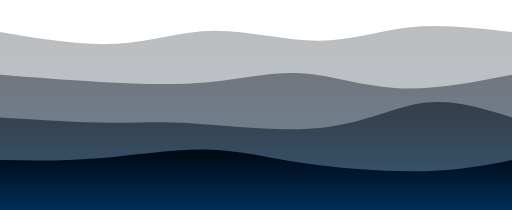
t = 0.00 s
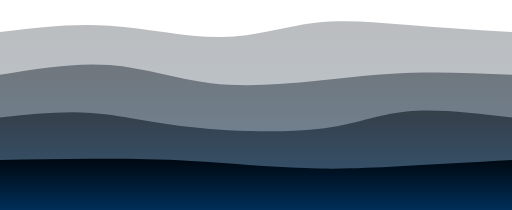
t = 0.75 s
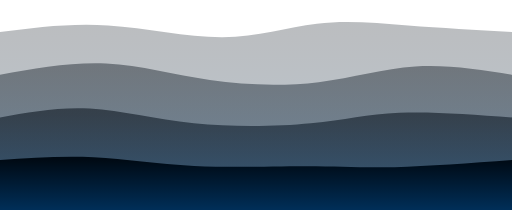
t = 1.25 s
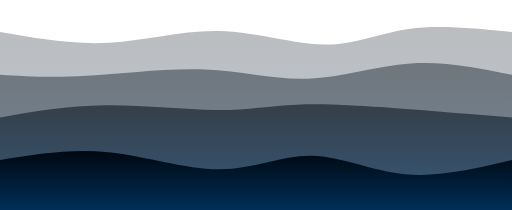
t = 2.00 s
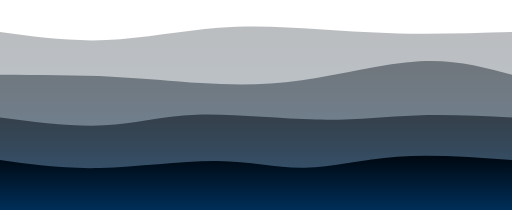
t = 2.75 s
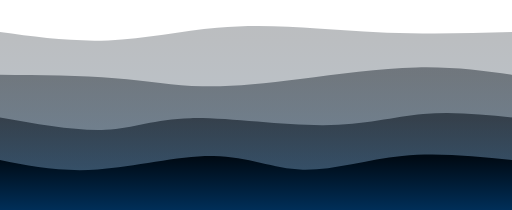
t = 3.25 s

The animated SVG that drew these frames (rendered in a browser with its animation timeline set to each time). Animation: 4 CSS @keyframes rules; one cycle of 4.00 s, repeats indefinitely.

<svg width="100%" height="100%" id="svg" viewBox="0 0 1440 590"
            xmlns="http://www.w3.org/2000/svg" class="transition duration-300 ease-in-out delay-150">
            <style>
                .path-0 {
                    animation: pathAnim-0 4s;
                    animation-timing-function: linear;
                    animation-iteration-count: infinite;
                }

                @keyframes pathAnim-0 {
                    0% {
                        d: path("M 0,600 L 0,90 C 114.3732057416268,109.31100478468899 228.7464114832536,128.62200956937798 327,123 C 425.2535885167464,117.37799043062202 507.3875598086124,86.82296650717703 602,86 C 696.6124401913876,85.17703349282297 803.7033492822966,114.08612440191388 896,114 C 988.2966507177034,113.91387559808612 1065.799043062201,84.83253588516746 1154,76 C 1242.200956937799,67.16746411483254 1341.1004784688994,78.58373205741627 1440,90 L 1440,600 L 0,600 Z");
                    }

                    25% {
                        d: path("M 0,600 L 0,90 C 97.24401913875596,66.9377990430622 194.48803827751192,43.87559808612441 303,55 C 411.5119617224881,66.12440191387559 531.2918660287081,111.43540669856459 629,110 C 726.7081339712919,108.56459330143541 802.3444976076554,60.38277511961722 884,47 C 965.6555023923446,33.61722488038278 1053.33014354067,55.03349282296651 1147,68 C 1240.66985645933,80.96650717703349 1340.334928229665,85.48325358851675 1440,90 L 1440,600 L 0,600 Z");
                    }

                    50% {
                        d: path("M 0,600 L 0,90 C 102.33492822966508,107.93301435406698 204.66985645933016,125.86602870813398 307,120 C 409.33014354066984,114.13397129186602 511.6555023923445,84.46889952153109 616,87 C 720.3444976076555,89.53110047846891 826.7081339712918,124.25837320574162 913,125 C 999.2918660287082,125.74162679425838 1065.5119617224882,92.49760765550239 1150,81 C 1234.4880382775118,69.50239234449761 1337.244019138756,79.7511961722488 1440,90 L 1440,600 L 0,600 Z");
                    }

                    75% {
                        d: path("M 0,600 L 0,90 C 96.36363636363635,101.94258373205741 192.7272727272727,113.88516746411483 297,110 C 401.2727272727273,106.11483253588517 513.4545454545455,86.40191387559808 614,75 C 714.5454545454545,63.59808612440192 803.4545454545454,60.50717703349282 891,68 C 978.5454545454546,75.49282296650718 1064.7272727272727,93.56937799043062 1156,99 C 1247.2727272727273,104.43062200956938 1343.6363636363635,97.2153110047847 1440,90 L 1440,600 L 0,600 Z");
                    }

                    100% {
                        d: path("M 0,600 L 0,90 C 114.3732057416268,109.31100478468899 228.7464114832536,128.62200956937798 327,123 C 425.2535885167464,117.37799043062202 507.3875598086124,86.82296650717703 602,86 C 696.6124401913876,85.17703349282297 803.7033492822966,114.08612440191388 896,114 C 988.2966507177034,113.91387559808612 1065.799043062201,84.83253588516746 1154,76 C 1242.200956937799,67.16746411483254 1341.1004784688994,78.58373205741627 1440,90 L 1440,600 L 0,600 Z");
                    }
                }
            </style>
            <defs>
                <linearGradient id="gradient" x1="50%" y1="100%" x2="50%" y2="0%">
                    <stop offset="5%" stop-color="#002f59"></stop>
                    <stop offset="95%" stop-color="#000a14"></stop>
                </linearGradient>
            </defs>
            <path
                d="M 0,600 L 0,90 C 114.3732057416268,109.31100478468899 228.7464114832536,128.62200956937798 327,123 C 425.2535885167464,117.37799043062202 507.3875598086124,86.82296650717703 602,86 C 696.6124401913876,85.17703349282297 803.7033492822966,114.08612440191388 896,114 C 988.2966507177034,113.91387559808612 1065.799043062201,84.83253588516746 1154,76 C 1242.200956937799,67.16746411483254 1341.1004784688994,78.58373205741627 1440,90 L 1440,600 L 0,600 Z"
                stroke="none" stroke-width="0" fill="url(#gradient)" fill-opacity="0.265"
                class="transition-all duration-300 ease-in-out delay-150 path-0"></path>
            <style>
                .path-1 {
                    animation: pathAnim-1 4s;
                    animation-timing-function: linear;
                    animation-iteration-count: infinite;
                }

                @keyframes pathAnim-1 {
                    0% {
                        d: path("M 0,600 L 0,210 C 90.87081339712918,217.1866028708134 181.74162679425837,224.3732057416268 282,230 C 382.25837320574163,235.6267942583732 491.9043062200957,239.69377990430624 587,231 C 682.0956937799043,222.30622009569376 762.6411483253589,200.85167464114832 847,206 C 931.3588516746411,211.14832535885168 1019.5311004784687,242.89952153110048 1119,248 C 1218.4688995215313,253.10047846889952 1329.2344497607655,231.55023923444975 1440,210 L 1440,600 L 0,600 Z");
                    }

                    25% {
                        d: path("M 0,600 L 0,210 C 110.22966507177034,184.47846889952154 220.45933014354068,158.95693779904306 317,167 C 413.5406698564593,175.04306220095694 496.3923444976076,216.65071770334927 595,235 C 693.6076555023924,253.34928229665073 807.9712918660289,248.4401913875598 906,234 C 1004.0287081339711,219.5598086124402 1085.7224880382776,195.5885167464115 1172,190 C 1258.2775119617224,184.4114832535885 1349.1387559808613,197.20574162679424 1440,210 L 1440,600 L 0,600 Z");
                    }

                    50% {
                        d: path("M 0,600 L 0,210 C 72.50717703349281,214.48803827751198 145.01435406698562,218.97607655502392 244,213 C 342.9856459330144,207.02392344497608 468.4497607655502,190.58373205741626 576,195 C 683.5502392344498,199.41626794258374 773.1866028708135,224.68899521531102 867,221 C 960.8133971291865,217.31100478468898 1058.8038277511962,184.6602870813397 1155,178 C 1251.1961722488038,171.3397129186603 1345.598086124402,190.66985645933016 1440,210 L 1440,600 L 0,600 Z");
                    }

                    75% {
                        d: path("M 0,600 L 0,210 C 122.97607655502392,209.08133971291866 245.95215311004785,208.16267942583733 337,216 C 428.04784688995215,223.83732057416267 487.16746411483246,240.4306220095694 563,246 C 638.8325358851675,251.5693779904306 731.3779904306223,246.11483253588514 843,227 C 954.6220095693777,207.88516746411486 1085.3205741626791,175.11004784688996 1188,170 C 1290.6794258373209,164.88995215311004 1365.3397129186606,187.444976076555 1440,210 L 1440,600 L 0,600 Z");
                    }

                    100% {
                        d: path("M 0,600 L 0,210 C 90.87081339712918,217.1866028708134 181.74162679425837,224.3732057416268 282,230 C 382.25837320574163,235.6267942583732 491.9043062200957,239.69377990430624 587,231 C 682.0956937799043,222.30622009569376 762.6411483253589,200.85167464114832 847,206 C 931.3588516746411,211.14832535885168 1019.5311004784687,242.89952153110048 1119,248 C 1218.4688995215313,253.10047846889952 1329.2344497607655,231.55023923444975 1440,210 L 1440,600 L 0,600 Z");
                    }
                }
            </style>
            <defs>
                <linearGradient id="gradient" x1="50%" y1="100%" x2="50%" y2="0%">
                    <stop offset="5%" stop-color="#002f59"></stop>
                    <stop offset="95%" stop-color="#000a14"></stop>
                </linearGradient>
            </defs>
            <path
                d="M 0,600 L 0,210 C 90.87081339712918,217.1866028708134 181.74162679425837,224.3732057416268 282,230 C 382.25837320574163,235.6267942583732 491.9043062200957,239.69377990430624 587,231 C 682.0956937799043,222.30622009569376 762.6411483253589,200.85167464114832 847,206 C 931.3588516746411,211.14832535885168 1019.5311004784687,242.89952153110048 1119,248 C 1218.4688995215313,253.10047846889952 1329.2344497607655,231.55023923444975 1440,210 L 1440,600 L 0,600 Z"
                stroke="none" stroke-width="0" fill="url(#gradient)" fill-opacity="0.4"
                class="transition-all duration-300 ease-in-out delay-150 path-1"></path>
            <style>
                .path-2 {
                    animation: pathAnim-2 4s;
                    animation-timing-function: linear;
                    animation-iteration-count: infinite;
                }

                @keyframes pathAnim-2 {
                    0% {
                        d: path("M 0,600 L 0,330 C 114,337.0622009569378 228,344.1244019138756 310,345 C 392,345.8755980861244 442,340.5645933014354 543,347 C 644,353.4354066985646 796,371.6172248803828 913,358 C 1030,344.3827751196172 1112,298.96650717703346 1194,289 C 1276,279.03349282296654 1358,304.51674641148327 1440,330 L 1440,600 L 0,600 Z");
                    }

                    25% {
                        d: path("M 0,600 L 0,330 C 78.19138755980862,315.4354066985646 156.38277511961724,300.87081339712915 239,308 C 321.61722488038276,315.12918660287085 408.6602870813397,343.9521531100479 525,359 C 641.3397129186603,374.0478468899521 786.976076555024,375.3205741626794 887,364 C 987.023923444976,352.6794258373206 1041.4354066985645,328.76555023923447 1126,321 C 1210.5645933014355,313.23444976076553 1325.2822966507179,321.61722488038276 1440,330 L 1440,600 L 0,600 Z");
                    }

                    50% {
                        d: path("M 0,600 L 0,330 C 94.5645933014354,313.6650717703349 189.1291866028708,297.33014354066984 295,296 C 400.8708133971292,294.66985645933016 518.0478468899522,308.3444976076555 607,309 C 695.9521531100478,309.6555023923445 756.6794258373208,297.2918660287081 835,294 C 913.3205741626792,290.7081339712919 1009.2344497607655,296.488038277512 1113,304 C 1216.7655502392345,311.511961722488 1328.3827751196172,320.755980861244 1440,330 L 1440,600 L 0,600 Z");
                    }

                    75% {
                        d: path("M 0,600 L 0,330 C 105.50239234449762,353.1578947368421 211.00478468899524,376.31578947368416 292,371 C 372.99521531100476,365.68421052631584 429.48325358851673,331.8947368421053 534,327 C 638.5167464114833,322.1052631578947 791.0622009569377,346.1052631578947 908,350 C 1024.9377990430623,353.8947368421053 1106.267942583732,337.68421052631584 1189,331 C 1271.732057416268,324.31578947368416 1355.8660287081339,327.1578947368421 1440,330 L 1440,600 L 0,600 Z");
                    }

                    100% {
                        d: path("M 0,600 L 0,330 C 114,337.0622009569378 228,344.1244019138756 310,345 C 392,345.8755980861244 442,340.5645933014354 543,347 C 644,353.4354066985646 796,371.6172248803828 913,358 C 1030,344.3827751196172 1112,298.96650717703346 1194,289 C 1276,279.03349282296654 1358,304.51674641148327 1440,330 L 1440,600 L 0,600 Z");
                    }
                }
            </style>
            <defs>
                <linearGradient id="gradient" x1="50%" y1="100%" x2="50%" y2="0%">
                    <stop offset="5%" stop-color="#002f59"></stop>
                    <stop offset="95%" stop-color="#000a14"></stop>
                </linearGradient>
            </defs>
            <path
                d="M 0,600 L 0,330 C 114,337.0622009569378 228,344.1244019138756 310,345 C 392,345.8755980861244 442,340.5645933014354 543,347 C 644,353.4354066985646 796,371.6172248803828 913,358 C 1030,344.3827751196172 1112,298.96650717703346 1194,289 C 1276,279.03349282296654 1358,304.51674641148327 1440,330 L 1440,600 L 0,600 Z"
                stroke="none" stroke-width="0" fill="url(#gradient)" fill-opacity="0.53"
                class="transition-all duration-300 ease-in-out delay-150 path-2"></path>
            <style>
                .path-3 {
                    animation: pathAnim-3 4s;
                    animation-timing-function: linear;
                    animation-iteration-count: infinite;
                }

                @keyframes pathAnim-3 {
                    0% {
                        d: path("M 0,600 L 0,450 C 88.84210526315792,451.67464114832535 177.68421052631584,453.34928229665076 277,445 C 376.31578947368416,436.65071770334924 486.1052631578947,418.2775119617225 580,420 C 673.8947368421053,421.7224880382775 751.8947368421053,443.5406698564594 857,459 C 962.1052631578947,474.4593301435406 1094.3157894736844,483.5598086124401 1196,481 C 1297.6842105263156,478.4401913875599 1368.842105263158,464.22009569377997 1440,450 L 1440,600 L 0,600 Z");
                    }

                    25% {
                        d: path("M 0,600 L 0,450 C 83.61722488038276,447.4354066985646 167.23444976076553,444.87081339712915 250,447 C 332.76555023923447,449.12918660287085 414.67942583732054,455.9521531100479 522,463 C 629.3205741626795,470.0478468899521 762.0478468899523,477.3205741626794 857,477 C 951.9521531100477,476.6794258373206 1009.1291866028707,468.76555023923447 1100,463 C 1190.8708133971293,457.23444976076553 1315.4354066985647,453.61722488038276 1440,450 L 1440,600 L 0,600 Z");
                    }

                    50% {
                        d: path("M 0,600 L 0,450 C 99.69377990430621,433.6363636363636 199.38755980861242,417.2727272727273 305,428 C 410.6124401913876,438.7272727272727 522.1435406698565,476.54545454545456 618,476 C 713.8564593301435,475.45454545454544 794.0382775119617,436.5454545454546 877,438 C 959.9617224880383,439.4545454545454 1045.7033492822966,481.27272727272725 1140,490 C 1234.2966507177034,498.72727272727275 1337.1483253588517,474.3636363636364 1440,450 L 1440,600 L 0,600 Z");
                    }

                    75% {
                        d: path("M 0,600 L 0,450 C 83.77990430622009,472.0574162679426 167.55980861244018,494.1148325358851 274,487 C 380.4401913875598,479.8851674641149 509.54066985645943,443.598086124402 608,445 C 706.4593301435406,446.401913875598 774.2775119617224,485.4928229665071 850,483 C 925.7224880382776,480.5071770334929 1009.3492822966507,436.4306220095694 1109,424 C 1208.6507177033493,411.5693779904306 1324.3253588516745,430.78468899521533 1440,450 L 1440,600 L 0,600 Z");
                    }

                    100% {
                        d: path("M 0,600 L 0,450 C 88.84210526315792,451.67464114832535 177.68421052631584,453.34928229665076 277,445 C 376.31578947368416,436.65071770334924 486.1052631578947,418.2775119617225 580,420 C 673.8947368421053,421.7224880382775 751.8947368421053,443.5406698564594 857,459 C 962.1052631578947,474.4593301435406 1094.3157894736844,483.5598086124401 1196,481 C 1297.6842105263156,478.4401913875599 1368.842105263158,464.22009569377997 1440,450 L 1440,600 L 0,600 Z");
                    }
                }
            </style>
            <defs>
                <linearGradient id="gradient" x1="50%" y1="100%" x2="50%" y2="0%">
                    <stop offset="5%" stop-color="#002f59"></stop>
                    <stop offset="95%" stop-color="#000a14"></stop>
                </linearGradient>
            </defs>
            <path
                d="M 0,600 L 0,450 C 88.84210526315792,451.67464114832535 177.68421052631584,453.34928229665076 277,445 C 376.31578947368416,436.65071770334924 486.1052631578947,418.2775119617225 580,420 C 673.8947368421053,421.7224880382775 751.8947368421053,443.5406698564594 857,459 C 962.1052631578947,474.4593301435406 1094.3157894736844,483.5598086124401 1196,481 C 1297.6842105263156,478.4401913875599 1368.842105263158,464.22009569377997 1440,450 L 1440,600 L 0,600 Z"
                stroke="none" stroke-width="0" fill="url(#gradient)" fill-opacity="1"
                class="transition-all duration-300 ease-in-out delay-150 path-3"></path>
        </svg>
